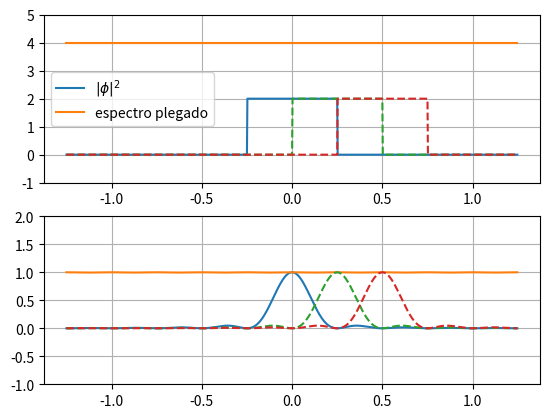

Recreate this plot in Python.
import matplotlib.pyplot as plt
import numpy as np
import matplotlib.pyplot as plt

# función = T/2 en [-1/T, 1/T]
T = 4
Nsamples = 1000
paso = 10/T/Nsamples
frecs = np.arange(-5/T,5/T,paso)
psi = np.array([T/2 if abs(f) < 1/T else 0 for f in frecs])

#hacemos el espectro plegado
plegado = np.zeros(psi.size)
psis = []
for i in range(-5,6):
    psi_desplazada = np.array([T/2 if abs(f-i/T) <= 1/T else 0 for f in frecs])
    psis.append(psi_desplazada)
    plegado += psi_desplazada

plt.figure()
plt.subplot(2,1,1)
plt.grid()
plt.plot(frecs,psi)
plt.ylim([-1,T+1])
plt.plot(frecs,plegado)
plt.plot(frecs,psis[6],'--')
plt.plot(frecs,psis[7],'--')
plt.legend([r'$|\phi|^2$',"espectro plegado"])

# El espectro plegado demuestra que la función es ortonormal a intervalos de T

# Función sinc^2(fT)
T = 4
Nsamples = 1000
paso = 10/T/Nsamples
frecs = np.arange(-5/T, 5/T, paso)
psi = np.sinc(frecs*T)**2

# Hacemos el espectro plegado
plegado = np.zeros(psi.size)
psis = []
for i in range(-40,40):
    psi_desplazada = np.sinc((frecs-i/T)*T)**2
    psis.append(psi_desplazada)
    plegado += psi_desplazada

plt.subplot(2,1,2)
plt.grid()
plt.plot(frecs,psi)
plt.ylim([-1,2])
plt.plot(frecs,plegado)
plt.plot(frecs,psis[41],'--')
plt.plot(frecs,psis[42],'--')
plt.show()
# El espectro plegado demuestra que la función es ortonormal a intervalos de T pero no tiene norma unitaria
